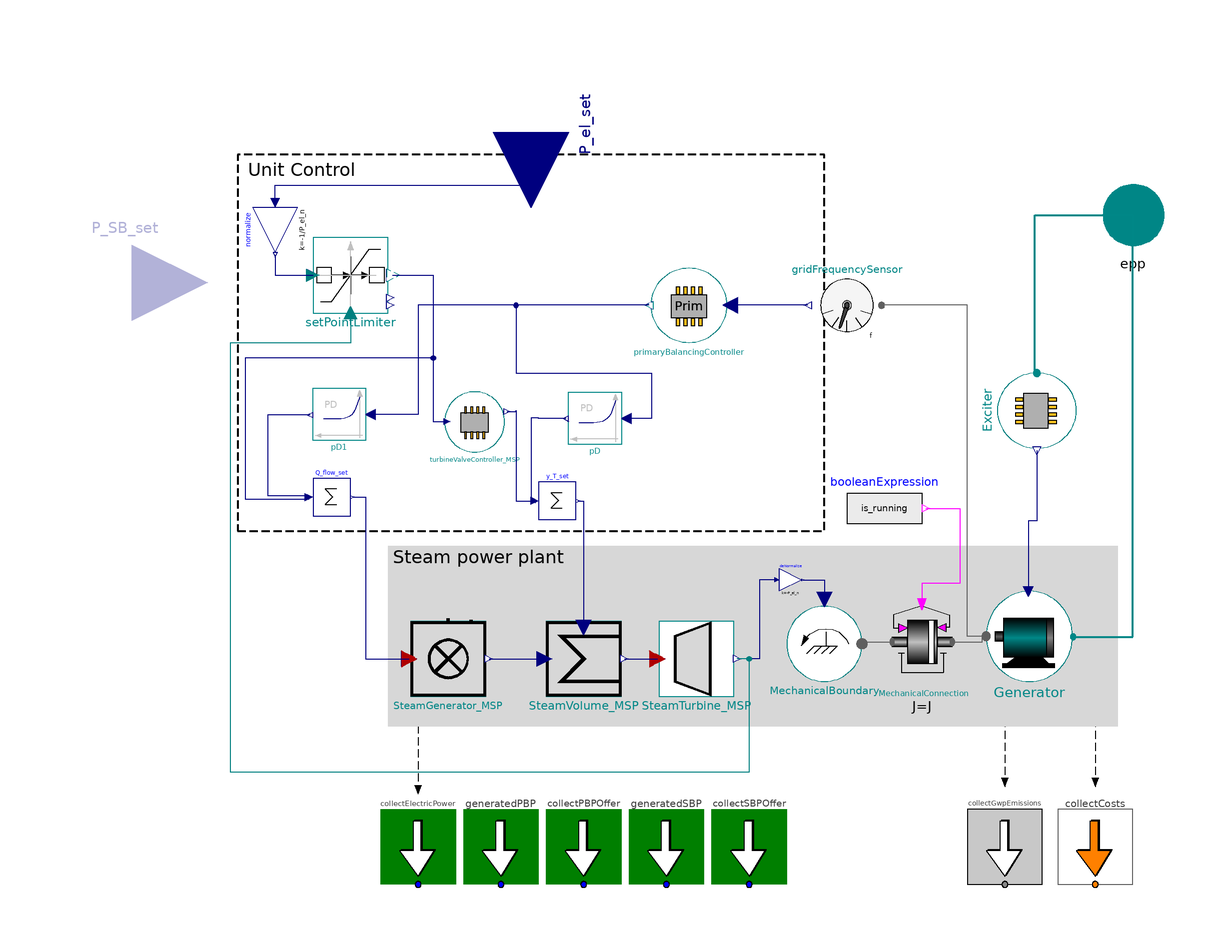

This picture is the connection diagram that the Modelica source below describes through its graphical annotations.

model VDI3508Plant_PrimaryBalancing "Transient behaviour by multiple first order systems according to VDI 3508, no states, with balancing control"


//________________________________________________________________________________//
// Component of the TransiEnt Library, version: 2.0.1                             //
//                                                                                //
// Licensed by Hamburg University of Technology under the 3-BSD-clause.           //
// Copyright 2021, Hamburg University of Technology.                              //
//________________________________________________________________________________//
//                                                                                //
// TransiEnt.EE, ResiliEntEE, IntegraNet and IntegraNet II are research projects  //
// supported by the German Federal Ministry of Economics and Energy               //
// (FKZ 03ET4003, 03ET4048, 0324027 and 03EI1008).                                //
// The TransiEnt Library research team consists of the following project partners://
// Institute of Engineering Thermodynamics (Hamburg University of Technology),    //
// Institute of Energy Systems (Hamburg University of Technology),                //
// Institute of Electrical Power and Energy Technology                            //
// (Hamburg University of Technology)                                             //
// Fraunhofer Institute for Environmental, Safety, and Energy Technology UMSICHT, //
// Gas- und Wärme-Institut Essen						  //
// and                                                                            //
// XRG Simulation GmbH (Hamburg, Germany).                                        //
//________________________________________________________________________________//





  // _____________________________________________
  //
  //          Imports and Class Hierarchy
  // _____________________________________________

  import Modelica.Constants.pi;
  import TransiEnt.Basics.Types.ClaRaPlantControlStrategy;

  extends TransiEnt.Producer.Electrical.Base.PartialDispatchablePowerPlant;
  extends TransiEnt.Producer.Electrical.Base.ControlPower.PartialBalancingPowerProvider(
      final typeOfBalancingPowerResource=typeOfResource,
      primaryBalancingController(
      P_n=P_el_n),
      controlPowerModel(
      P_n=P_el_n,
      P_pr_max=primaryBalancingController.maxValuePrCtrl,
      P_el_is = P_el_is,
      P_grad_max_star=P_el_grad_max_SB,
      is_running=is_running,
      P_PB_set=primaryBalancingController.P_PBP_set,
      P_SB_set=P_SB_set_internal),
    redeclare final TransiEnt.Components.Sensors.MechanicalFrequency gridFrequencySensor(isDeltaMeasurement=true),
    isPrimaryControlActive=true,
    isSecondaryControlActive=false,
    isExternalSecondaryController=true);

  // _____________________________________________
  //
  //                   Parameters
  // _____________________________________________

  // Steam power plant parameters

  parameter Real P_min_star(max=1, min=0)=0.4 annotation(Dialog(group="Physical Constraints"));
  parameter SI.Frequency P_grad_max_star=0.12/60 "Fraction of nominal power per second (12% per minute)" annotation(Dialog(group="Physical Constraints"));
  parameter SI.Time t_startup=3600 "Block startup time" annotation(Dialog(group="Physical Constraints"));

  // Dynamic parameters
  parameter SI.Time T_u=60 "Dead time of steam generation (5...200s)" annotation(Dialog(group="Plant characteristics", tab="Expert Settings"));
  parameter SI.Time T_g=250 "Balancing time of steam generation (60...250s)" annotation(Dialog(group="Plant characteristics", tab="Expert Settings"));
  parameter SI.Time T_S=130 "Storage time of steam generator (60...250s)" annotation(Dialog(group="Plant characteristics", tab="Expert Settings"));
  parameter Real x_T_hp=0.2 "Fraction of power provided by high pressure turbine stage (fast response)" annotation(Dialog(group="Plant characteristics", tab="Expert Settings"));
  parameter SI.Time T_lp=20 "Time constant of low pressure turbine (10...25s)" annotation(Dialog(group="Plant characteristics", tab="Expert Settings"));
  parameter SI.Time T_gen=10 "Generator run-up time constant (5...15s)" annotation(Dialog(group="Plant characteristics", tab="Expert Settings"));
  parameter SI.Inertia J=T_gen*P_el_n/(2*simCenter.f_n*pi)^2 "Lumped moment of inertia of whole power plant" annotation (Dialog(group="Plant characteristics", tab="Expert Settings"));

  //Statistics parameters
  parameter Integer nSubgrid=1 "Index of subgrid for moment of inertia statistics" annotation(Dialog(group="Statistics"));

  // Initialization
  parameter SI.ActivePower P_el_star_init=1 annotation(Dialog(group="Initialization"));

  // Control parameters
  parameter TransiEnt.Basics.Types.ClaRaPlantControlStrategy steamGeneratorControl=ClaRaPlantControlStrategy.MSP "Control strategy for power plant" annotation (Dialog(tab="Block control", group="Block control"));
  parameter Real m_T_set_slp_start=0.3 "Relative mass flow at which modified pressure operation begins" annotation(Dialog(tab="Block control", group="Block control"));
  parameter Real m_T_set_slp_end=0.9 "Relative mass flow at which modified pressure operation ends" annotation(Dialog(tab="Block control", group="Block control"));
  parameter Real y_T_slp=0.9 "Constant turbine valve apparture in modified pressure operation" annotation(Dialog(tab="Block control", group="Block control"));

  // Expert Settings (Numerical)
  parameter SI.Time t_eps=10 "Set point power has to be above the minimum power for t_eps time before plant leaves halt state"
                                                                                                    annotation(Dialog(tab="Expert Settings"));
  //parameter SI.Time T_thresh=0.2 "Time constant of numerical element between saturation block and slew rate limiter block"
  //                                                                                                  annotation(Dialog(tab="Expert Settings"));
  parameter SI.Frequency y_grad_inf=1 "Very high power gradient used for plant shut-down" annotation(Dialog(tab="Expert Settings"));
  parameter Boolean fixedStartValue_w = false "Whether or not the start value of the angular velocity of the plants mechanical components is fixed"
   annotation (Evaluate=true, HideResult=true, choices(__Dymola_checkBox=true),Dialog(tab="Expert Settings"));

  parameter SI.Time Td=simCenter.Td "Time constant of integrator"
                                  annotation(Dialog(tab="Expert Settings"));

  parameter Boolean useThresh=simCenter.useThresh "Use threshould for suppression of numerical noise"
    annotation (Dialog(tab="Expert Settings"));

  parameter Real thres=simCenter.thres "If abs(u-y)< thres, y becomes a simple pass through of u. Increasing thres can improve simulation speed. However to large values can make the simulation unstable. 
     A good starting point is the choice thres = tolerance/1000."
    annotation (Dialog(tab="Expert Settings"));
  parameter Real thres_hyst=1e-10 "Threshold for hysteresis for switch from halt to startup (chattering might occur, hysteresis might help avoiding this)" annotation (Dialog(tab="Expert Settings"));

  // **** Frequency Control

  parameter TransiEnt.Basics.Types.ControlPlantType plantType=TransiEnt.Basics.Types.ControlPlantType.Provided "Droop of Turbine (Relative frequency change, when demanded power changes)" annotation (Dialog(
      enable=isPrimaryControlActive,
      group="Frequency Control",
      tab="Block control"));

  parameter Real providedDroop=0.2 "Value used if plantType is set to 'Provided'" annotation(Dialog(enable = isPrimaryControlActive, group="Frequency Control", tab="Block control"));

  parameter Real maxGradientPrCtrl=0.02/30 "Two percent of design case power in 30s" annotation(Dialog(enable = isPrimaryControlActive, group="Frequency Control", tab="Block control"));

  parameter Real maxValuePrCtrl=0.2 "Two percent of design case power" annotation(Dialog(enable = isPrimaryControlActive, group="Frequency Control", tab="Block control"));

  parameter Real k_pr=1 "Participation factor primary control"   annotation(Dialog(enable = isPrimaryControlActive, group="Frequency Control", tab="Block control"));

  // _____________________________________________
  //
  //                Complex Components
  // _____________________________________________

  Modelica.Blocks.Math.Gain deNormalize(k=-P_el_n) annotation (Placement(transformation(extent={{6,-22},{12,-16}})));
  TransiEnt.Components.Turbogroups.OperatingStates.ThreeStateDynamic setPointLimiter(
    t_eps=t_eps,
    t_startup=t_startup,
    P_min_operating=P_min_star,
    P_grad_operating=P_grad_max_star,
    P_grad_inf=y_grad_inf,
    Td=Td,
    useThresh=useThresh,
    thres=thres,
    thres_hyst=thres_hyst)
                 annotation (Placement(transformation(extent={{-118,52},{-98,72}})));
    //T_thresh=T_thresh,

  Modelica.Blocks.Math.Gain normalize(k=-1/P_el_n) annotation (Placement(transformation(
        extent={{6,-6},{-6,6}},
        rotation=90,
        origin={-128,74})));
  TransiEnt.Components.Heat.SteamGenerator_L0 SteamGenerator_MSP(
    T_u=T_u,
    T_g=T_g,
    y_start=P_el_star_init) annotation (Placement(transformation(extent={{-92,-50},{-72,-30}})));
  TransiEnt.Components.Heat.SteamVolumeWithValve_L0 SteamVolume_MSP(T=T_S, y_start=P_el_star_init) annotation (Placement(transformation(extent={{-56,-50},{-36,-30}})));
  TransiEnt.Components.Heat.SteamTurbine_L0 SteamTurbine_MSP(
    x_highPressureStage=x_T_hp,
    T_lowPressure=T_lp,
    y_start_lowPressure=P_el_star_init/(1 - x_T_hp)) annotation (Placement(transformation(extent={{-26,-50},{-6,-30}})));
  TransiEnt.Components.Heat.Controller.TurbineValveController turbineValveController_MSP(
    controlStrategy=steamGeneratorControl,
    m_T_set_slp_start=m_T_set_slp_start,
    m_T_set_slp_end=m_T_set_slp_end,
    y_T_slp=y_T_slp) annotation (Placement(transformation(extent={{-83,15},{-67,31}})));
  Modelica.Blocks.Math.Sum y_T_set(nin=2) annotation (Placement(transformation(
        extent={{-5,-5},{5,5}},
        rotation=0,
        origin={-53,2})));
  Modelica.Blocks.Math.Sum Q_flow_set(nin=2) annotation (Placement(transformation(
        extent={{-5,-5},{5,5}},
        rotation=0,
        origin={-113,3})));
  TransiEnt.Components.Boundaries.Mechanical.Power MechanicalBoundary annotation (Placement(transformation(extent={{8,-46},{28,-26}})));
  TransiEnt.Components.Mechanical.TwoStateInertiaWithIdealClutch MechanicalConnection(
    omega(fixed=fixedStartValue_w, start=2*simCenter.f_n*Modelica.Constants.pi),
    J=J,
    nSubgrid=nSubgrid,
    P_n=P_el_n) annotation (choicesAllMatching=true, Placement(transformation(extent={{36,-47},{52,-24}})));
  replaceable TransiEnt.Components.Electrical.Machines.ActivePowerGenerator Generator(eta=1) constrainedby TransiEnt.Components.Electrical.Machines.Base.PartialActivePowerGenerator "Choice of generator model. The generator model must match the power port."
                                                                                                                                                                                     annotation (Dialog(group="Replaceable Components"),choicesAllMatching=true, Placement(transformation(
        extent={{-11.5,-12},{11.5,12}},
        rotation=0,
        origin={72.5,-34})));
  TransiEnt.Basics.Blocks.PD pD(
    wp=0.3,
    Td=500,
    k=5) annotation (Placement(transformation(extent={{-36,17},{-50,31}})));
  TransiEnt.Basics.Blocks.PD pD1(
    wp=0.3,
    Td=500,
    k=5) annotation (Placement(transformation(
        extent={{7,-7},{-7,7}},
        rotation=0,
        origin={-111,25})));
  Modelica.Blocks.Sources.BooleanExpression booleanExpression(y=is_running) annotation (Placement(transformation(extent={{24,-10},{44,10}})));
  replaceable TransiEnt.Components.Electrical.Machines.ExcitationSystemsVoltageController.DummyExcitationSystem Exciter constrainedby TransiEnt.Components.Electrical.Machines.ExcitationSystemsVoltageController.DummyExcitationSystem "Choice of excitation system model with voltage control"
                                                                                                                                                                                              annotation (Dialog(group="Replaceable Components"),choicesAllMatching=true, Placement(transformation(
        extent={{-10,-10.5},{10,10.5}},
        rotation=-90,
        origin={74.5,26})));
equation

  // _____________________________________________
  //
  //           Characteristic equations
  // _____________________________________________

  is_running = not setPointLimiter.halt.active;
  eta = eta_total "Constant efficiency";

  // _____________________________________________
  //
  //               Connect Statements
  // _____________________________________________

  connect(normalize.u, P_el_set) annotation (Line(points={{-128,81.2},{-128,86},{-60,86},{-60,100}},
                                                                                                   color={0,0,127}));
  connect(SteamGenerator_MSP.y,SteamVolume_MSP. m_flow_steam_in) annotation (Line(points={{-71.2,-40},{-56.4,-40}},
                                                                                                    color={0,0,127}));
  connect(SteamVolume_MSP.m_flow_steam_out,SteamTurbine_MSP. Q_flow_in) annotation (Line(points={{-35.2,-40},{-26.4,-40}},
                                                                                                    color={0,0,127}));
  connect(y_T_set.y, SteamVolume_MSP.opening) annotation (Line(points={{-47.5,2},{-46,2},{-46,-31.6}}, color={0,0,127}));
  connect(Q_flow_set.y, SteamGenerator_MSP.Q_flow_set) annotation (Line(points={{-107.5,3},{-104,3},{-104,-2},{-104,-40},{-92.4,-40}},
                                                                                                    color={0,0,127}));
  connect(deNormalize.y, MechanicalBoundary.P_mech_set) annotation (Line(points={{12.3,-19},{18,-19},{18,-24.2}},
                                                                                                    color={0,0,127}));
  connect(MechanicalBoundary.mpp, MechanicalConnection.mpp_a) annotation (Line(points={{28,-36},{28,-35.5},{36,-35.5}}, color={95,95,95}));
  connect(deNormalize.u, SteamTurbine_MSP.y) annotation (Line(points={{5.4,-19},{0.7,-19},{0.7,-40},{-5.2,-40}},
                                                                                                    color={0,0,127}));
  connect(MechanicalConnection.mpp_b, Generator.mpp) annotation (Line(points={{52,-35.5},{60,-35.5},{60,-34},{61,-34}},         color={95,95,95}));
  connect(Generator.epp, epp) annotation (Line(
      points={{84.115,-34.12},{100,-34.12},{100,78}},
      color={0,135,135},
      thickness=0.5));
  connect(setPointLimiter.P_set_star_lim, Q_flow_set.u[1]) annotation (Line(points={{-96.8,62},{-86,62},{-86,40},{-136,40},{-136,2.5},{-119,2.5}}, color={0,0,127}));
  connect(pD1.y, Q_flow_set.u[2]) annotation (Line(points={{-118.7,24.86},{-130,24.86},{-130,3.5},{-119,3.5}}, color={0,0,127}));
  connect(primaryBalancingController.P_PBP_set, pD1.u) annotation (Line(points={{-28.6,54},{-90,54},{-90,26},{-90,24.93},{-102.67,24.93}},
                                                                                                                                         color={0,0,127}));
  connect(setPointLimiter.P_set_star_lim, turbineValveController_MSP.P_T_set) annotation (Line(points={{-96.8,62},{-86,62},{-86,23.16},{-82.36,23.16}}, color={0,0,127}));
  connect(pD.y, y_T_set.u[2]) annotation (Line(points={{-50.7,23.86},{-58,23.86},{-58,24},{-60,24},{-60,2},{-60,2.5},{-59,2.5}}, color={0,0,127}));
  connect(turbineValveController_MSP.y_T_set, y_T_set.u[1]) annotation (Line(points={{-66.36,25.72},{-64,25.72},{-64,26},{-64,2},{-59,2},{-59,1.5}}, color={0,0,127}));
  connect(primaryBalancingController.P_PBP_set, pD.u) annotation (Line(points={{-28.6,54},{-64,54},{-64,36},{-28,36},{-28,23.93},{-34.67,23.93}},
                                                                                                                                                color={0,0,127}));
  connect(booleanExpression.y, MechanicalConnection.isRunning) annotation (Line(points={{45,0},{54,0},{54,-20},{43.92,-20},{43.92,-25.495}}, color={255,0,255}));
  connect(Generator.mpp, gridFrequencySensor.mpp) annotation (Line(points={{61,-34},{56,-34},{56,54},{33.2,54}},         color={95,95,95}));
  connect(normalize.y, setPointLimiter.P_set_star) annotation (Line(points={{-128,67.4},{-128,62},{-118,62}}, color={0,0,127}));
  connect(Exciter.epp1, epp) annotation (Line(
      points={{74.5,36},{74,36},{74,78},{100,78}},
      color={0,135,135},
      thickness=0.5));
  connect(Exciter.y, Generator.E_input) annotation (Line(points={{74.5,15.4},{74.5,-3.3},{72.155,-3.3},{72.155,-22.12}}, color={0,0,127}));
  connect(setPointLimiter.P_actual_star, SteamTurbine_MSP.y) annotation (Line(points={{-108,52},{-108,44},{-140,44},{-140,-70},{-2,-70},{-2,-40},{-5.2,-40}}, color={0,127,127}));
  annotation (Icon(coordinateSystem(preserveAspectRatio=false, extent={{-140,-100},{100,100}}),
                               graphics={
    Text( lineColor={255,255,0},
        extent={{-40,-84},{20,-24}},
          textString="PT4")}),            Diagram(coordinateSystem(
          preserveAspectRatio=false, extent={{-140,-100},{100,100}}), graphics={
        Rectangle(
          extent={{-138,94},{18,-6}},
          lineColor={0,0,0},
          pattern=LinePattern.Dash,
          lineThickness=0.5),
        Rectangle(
          extent={{-98,-10},{96,-58}},
          fillColor={215,215,215},
          fillPattern=FillPattern.Solid,
          pattern=LinePattern.None),
        Text(
          extent={{-98,-10},{-50,-16}},
          pattern=LinePattern.None,
          fillColor={215,215,215},
          fillPattern=FillPattern.Solid,
          textString="Steam power plant",
          lineColor={0,0,0}),
        Text(
          extent={{-145,93},{-97,87}},
          pattern=LinePattern.None,
          fillColor={215,215,215},
          fillPattern=FillPattern.Solid,
          lineColor={0,0,0},
          textString="Unit Control")}),
    Documentation(info="<html>
<h4><span style=\"color: #008000\">1. Purpose of model</span></h4>
<p><br>//rp</p>
<p>This model is based on the simplified representation of a power station unit found in the norm VDI/VDE 3508. </p>
<p>The model takes the set value of the electric power output (P_Target) and translates it to a change into a target thermal input. Meanwhile, the turbine valve aperture remains completely opened. Thus, the model is in <b>natural sliding-pressure operation</b> <b>mode</b>.</p>
<h4><span style=\"color: #008000\">2. Level of detail, physical effects considered, and physical insight</span></h4>
<p>The model is based on typical time responses of the power plant components. No phyisical modeling has been conducted.</p>
<h4><span style=\"color: #008000\">3. Limits of validity </span></h4>
<p>(Purely technical component without physical modeling.)</p>
<h4><span style=\"color: #008000\">4. Interfaces</span></h4>
<p>P_Target: receives the target value of the electric power in W</p>
<p>epp: Mainly delivers the real output of the power plant. </p>
<h4><span style=\"color: #008000\">5. Nomenclature</span></h4>
<p>(no elements)</p>
<h4><span style=\"color: #008000\">6. Governing Equations</span></h4>
<p>(no equations)</p>
<h4><span style=\"color: #008000\">7. Remarks for Usage</span></h4>
<p>The values of Tu, Tg, Ts can be found in the norm. The following table summarizes these values:</p>
<table cellspacing=\"0\" cellpadding=\"2\" border=\"1\" width=\"100%\"><tr>
<td></td>
<td><p><br><span style=\"font-family: MS Shell Dlg 2;\">Recirculation steam generator (drum)</span></p></td>
<td><p><span style=\"font-family: MS Shell Dlg 2;\">Once-through steam generator</span></p></td>
</tr>
<tr>
<td><p>Oil and gas</p></td>
<td><p>Tu=5...10s</p><p><span style=\"font-family: MS Shell Dlg 2;\">Tg=60s</span></p><p><span style=\"font-family: MS Shell Dlg 2;\">Ts=130...250s</span></p></td>
<td><p><span style=\"font-family: MS Shell Dlg 2;\">Tu=5...10s</span></p><p><span style=\"font-family: MS Shell Dlg 2;\">Tg=60...150s</span></p><p><span style=\"font-family: MS Shell Dlg 2;\">Ts=40...120s</span></p></td>
</tr>
<tr>
<td><p>Hard coal with liquid slag removal</p></td>
<td><p><span style=\"font-family: MS Shell Dlg 2;\">Tu=120s</span></p><p><span style=\"font-family: MS Shell Dlg 2;\">Tg=200s</span></p><p><span style=\"font-family: MS Shell Dlg 2;\">Ts=130...250s</span></p></td>
<td><p><span style=\"font-family: MS Shell Dlg 2;\">Tu=50...200s</span></p><p><span style=\"font-family: MS Shell Dlg 2;\">Tg=200s</span></p><p><span style=\"font-family: MS Shell Dlg 2;\">Ts=60...100s</span></p></td>
</tr>
<tr>
<td><p>Hard coal with dry slag removal</p></td>
<td><p><span style=\"font-family: MS Shell Dlg 2;\">Tu=20...60s</span></p><p><span style=\"font-family: MS Shell Dlg 2;\">Tg=150s</span></p><p><span style=\"font-family: MS Shell Dlg 2;\">Ts=130...250s</span></p></td>
<td><p><span style=\"font-family: MS Shell Dlg 2;\">Tu=20...60s</span></p><p><span style=\"font-family: MS Shell Dlg 2;\">Tg=150...250s</span></p><p><span style=\"font-family: MS Shell Dlg 2;\">Ts=60...140s</span></p></td>
</tr>
<tr>
<td><p>Brown coal</p></td>
<td><p><span style=\"font-family: MS Shell Dlg 2;\">Tu=30...60s</span></p><p><span style=\"font-family: MS Shell Dlg 2;\">Tg=250s</span></p><p><span style=\"font-family: MS Shell Dlg 2;\">Ts=130...250s</span></p></td>
<td><p><span style=\"font-family: MS Shell Dlg 2;\">Tu=30...60s</span></p><p><span style=\"font-family: MS Shell Dlg 2;\">Tg=250s</span></p><p><span style=\"font-family: MS Shell Dlg 2;\">Ts=60...140s</span></p></td>
</tr>
</table>
<p>*** Recirculation steam generator (drum)</p>
<p>Oil and gas Tu = 5 to 10 s Tg &asymp; 60 s TS = 130 to 250 s</p>
<p>Hard coal * with liquid slag removal</p>
<p>Hard coal * with dry slag removal</p>
<p>Tu &asymp; 120 s Tg &asymp; 200 s TS = 130 to 250 s</p>
<p>Tu = 20 to 60 s Tg &asymp; 150 s TS = 130 to 250 s</p>
<p>Brown coal* Tu = 30 to 60 s Tg &asymp; 250 s TS = 130 to 250 s</p>
<p><span style=\"font-family: MS Shell Dlg 2;\">*** Once-through steam generator</span></p>
<p>Tu = 5 to 10 s Tg = 60 to 150 s TS = 40 to 120 s</p>
<p>Tu = 50 to 200 s Tg = 200 s TS = 60 to 100 s</p>
<p>Tu = 20 to 60 s Tg = 150 to 250 s TS = 60 to 140 s</p>
<p>Tu = 30 to 60 s Tg &asymp; 250 s TS = 60 to 140 s</p>
<h4><span style=\"color: #008000\">8. Validation</span></h4>
<p>According to [1] Chapter 7, &QUOT;in the operating mode &QUOT;steam generator in control&QUOT;... the actual output follows the setpoint after the unit delay, which results from the delay within the controlled power station (Fig. 22a). </p>
<h4><span style=\"color: #008000\">9. References</span></h4>
<p>[1] VDI/VDE3508</p>
<p>Pitscheider, 2007</p>
<h4><span style=\"color: #008000\">10. Version History</span></h4>
<p>Model created by Ricardo Peniche</p>
<p><span style=\"font-family: MS Shell Dlg 2;\">Model generalized for different electrical power ports by Jan-Peter Heckel (jan.heckel@tuhh.de) in July 2018 </span></p>
<p><span style=\"font-family: MS Shell Dlg 2;\">Model modified by Robert Flesch (flesch@xrg-simulation.de) in Feb 2021: introduced current power feed back to control (due to interface adaption)</span></p>
</html>"));
end VDI3508Plant_PrimaryBalancing;